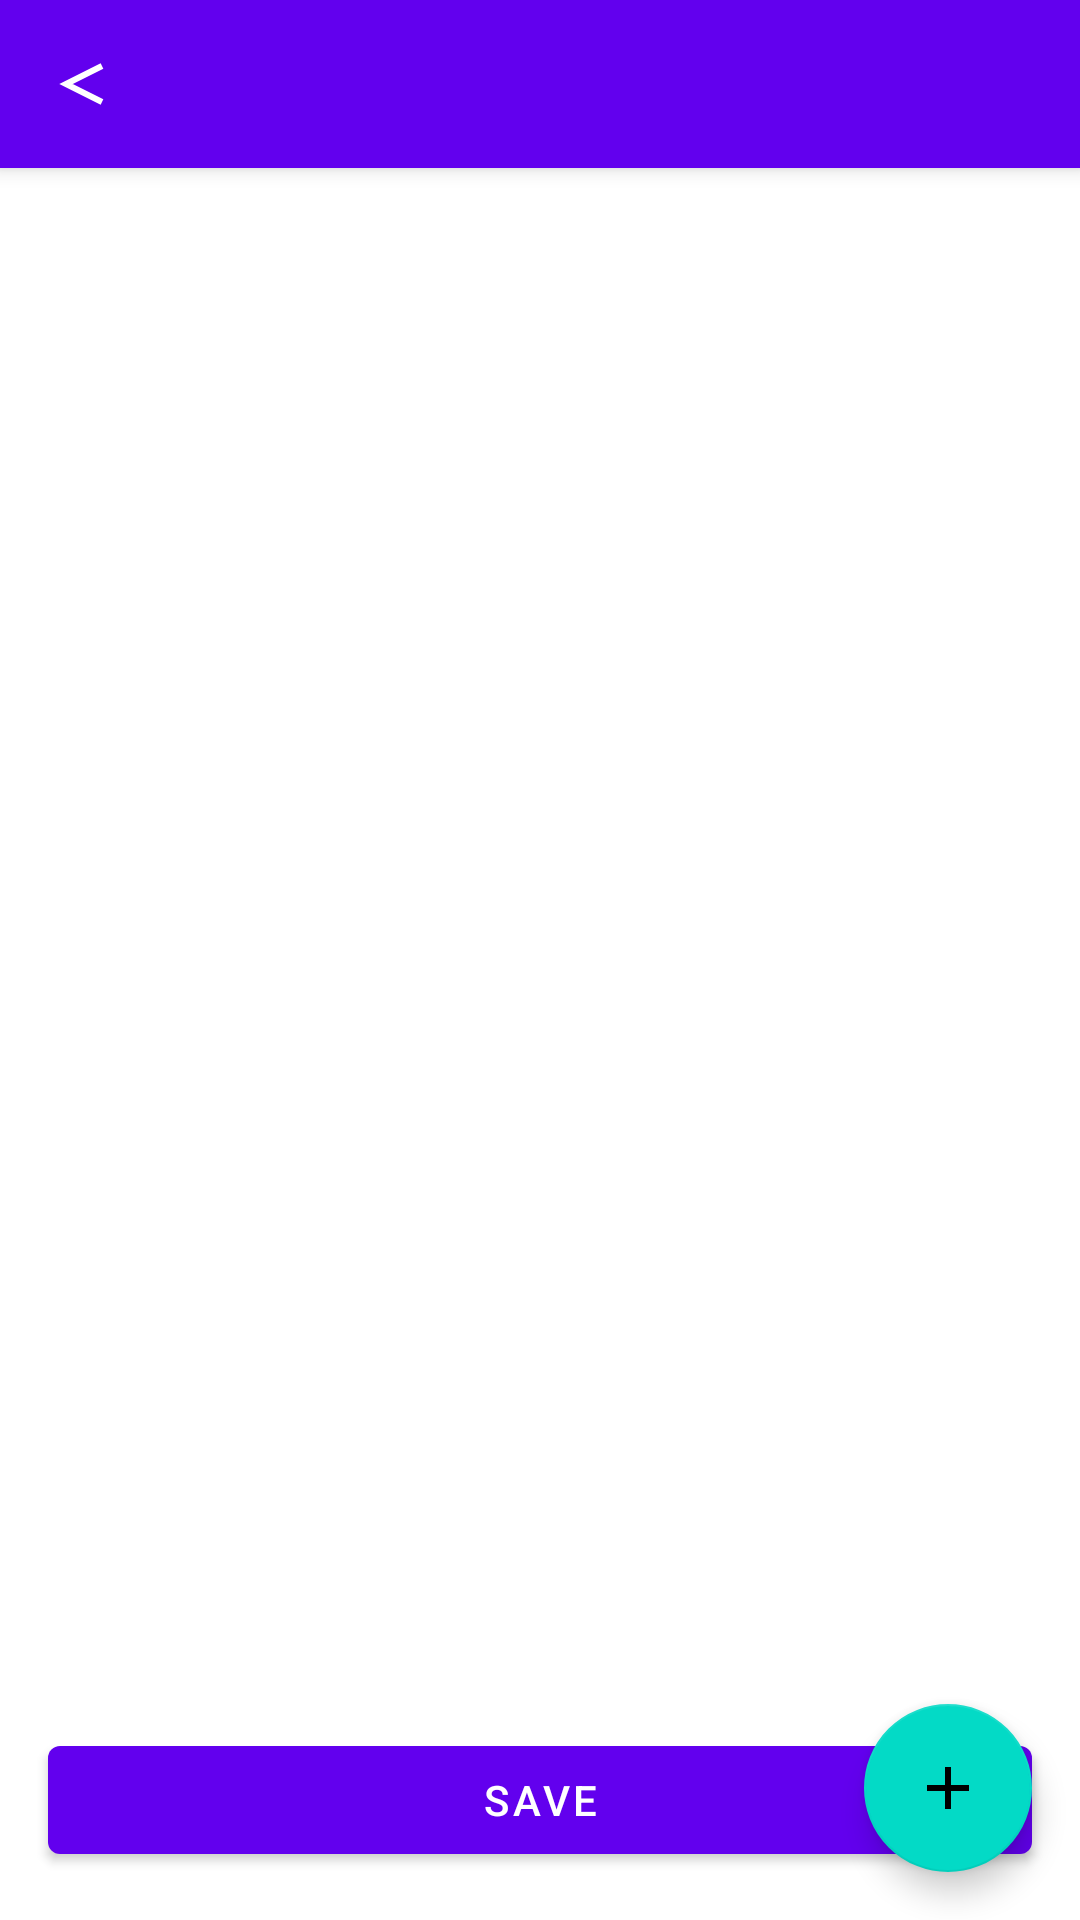

Here is an Android app screen rendered from its layout file. Give the layout XML and the strings, colors and styles it references.
<!-- AndroidManifest.xml: activity theme Theme.FoodRecipeManagement.NoActionBar -->
<!-- res/layout/activity_meal_plan_edit.xml -->
<?xml version="1.0" encoding="utf-8"?>
<androidx.coordinatorlayout.widget.CoordinatorLayout xmlns:android="http://schemas.android.com/apk/res/android"
    xmlns:app="http://schemas.android.com/apk/res-auto"
    xmlns:tools="http://schemas.android.com/tools"
    android:layout_width="match_parent"
    android:layout_height="match_parent"
    tools:context=".MealPlanEditActivity">

    <com.google.android.material.appbar.AppBarLayout
        android:layout_width="match_parent"
        android:layout_height="wrap_content"
        android:theme="@style/ThemeOverlay.AppCompat.Dark.ActionBar">

        <com.google.android.material.appbar.MaterialToolbar
            android:id="@+id/toolbar_meal_plan_edit"
            android:layout_width="match_parent"
            android:layout_height="?attr/actionBarSize"
            app:navigationIcon="@drawable/ic_arrow_back" /> </com.google.android.material.appbar.AppBarLayout>

    <androidx.constraintlayout.widget.ConstraintLayout
        android:layout_width="match_parent"
        android:layout_height="match_parent"
        app:layout_behavior="@string/appbar_scrolling_view_behavior">

        <androidx.recyclerview.widget.RecyclerView
            android:id="@+id/recyclerView_meal_plan_entries"
            android:layout_width="0dp"
            android:layout_height="0dp"
            android:padding="8dp"
            android:clipToPadding="false"
            app:layoutManager="androidx.recyclerview.widget.LinearLayoutManager"
            app:layout_constraintTop_toTopOf="parent"
            app:layout_constraintBottom_toTopOf="@id/button_save_meal_plan"
            app:layout_constraintStart_toStartOf="parent"
            app:layout_constraintEnd_toEndOf="parent"
            tools:listitem="@layout/item_meal_plan_entry" />

        <TextView
            android:id="@+id/textView_empty_meal_plan"
            android:layout_width="wrap_content"
            android:layout_height="wrap_content"
            android:text="@string/meal_plan_empty_text"  android:textAppearance="?attr/textAppearanceBody1"
            android:visibility="gone"
            app:layout_constraintTop_toTopOf="parent"
            app:layout_constraintBottom_toBottomOf="parent"
            app:layout_constraintStart_toStartOf="parent"
            app:layout_constraintEnd_toEndOf="parent"
            tools:visibility="visible"/>

        <Button
            android:id="@+id/button_save_meal_plan"
            style="@style/Widget.MaterialComponents.Button"
            android:layout_width="0dp"
            android:layout_height="wrap_content"
            android:text="@string/save" android:layout_marginStart="16dp"
            android:layout_marginEnd="16dp"
            android:layout_marginBottom="16dp"
            app:layout_constraintBottom_toBottomOf="parent"
            app:layout_constraintStart_toStartOf="parent"
            app:layout_constraintEnd_toEndOf="parent"/>

    </androidx.constraintlayout.widget.ConstraintLayout>

    <com.google.android.material.floatingactionbutton.FloatingActionButton
        android:id="@+id/fab_add_meal_entry"
        android:layout_width="wrap_content"
        android:layout_height="wrap_content"
        android:layout_gravity="bottom|end"
        android:layout_margin="16dp"
        android:contentDescription="@string/add_recipe_to_meal_plan" app:srcCompat="@drawable/ic_add" /> </androidx.coordinatorlayout.widget.CoordinatorLayout>
<!-- res/layout/item_meal_plan_entry.xml (included above) -->
<?xml version="1.0" encoding="utf-8"?>
<com.google.android.material.card.MaterialCardView
    xmlns:android="http://schemas.android.com/apk/res/android"
    xmlns:app="http://schemas.android.com/apk/res-auto"
    xmlns:tools="http://schemas.android.com/tools"
    android:layout_width="match_parent"
    android:layout_height="wrap_content"
    android:layout_marginStart="8dp"
    android:layout_marginTop="4dp"
    android:layout_marginEnd="8dp"
    android:layout_marginBottom="4dp"
    app:cardCornerRadius="8dp"
    app:cardElevation="1dp">

    <androidx.constraintlayout.widget.ConstraintLayout
        android:layout_width="match_parent"
        android:layout_height="wrap_content"
        android:padding="12dp">

        <ImageView
            android:id="@+id/imageView_meal_entry_recipe"
            android:layout_width="60dp"
            android:layout_height="60dp"
            android:scaleType="centerCrop"
            app:layout_constraintStart_toStartOf="parent"
            app:layout_constraintTop_toTopOf="parent"
            app:layout_constraintBottom_toBottomOf="parent"
            tools:src="@drawable/ic_placeholder" /> <TextView
        android:id="@+id/textView_meal_entry_title"
        android:layout_width="0dp"
        android:layout_height="wrap_content"
        android:layout_marginStart="12dp"
        android:layout_marginEnd="8dp"
        android:textAppearance="?attr/textAppearanceSubtitle1"
        android:maxLines="2"
        android:ellipsize="end"
        app:layout_constraintStart_toEndOf="@id/imageView_meal_entry_recipe"
        app:layout_constraintTop_toTopOf="@id/imageView_meal_entry_recipe"
        app:layout_constraintEnd_toStartOf="@id/button_delete_meal_entry"
        tools:text="Delicious Pasta Carbonara" />

        <TextView
            android:id="@+id/textView_meal_entry_tag"
            android:layout_width="wrap_content"
            android:layout_height="wrap_content"
            android:layout_marginStart="12dp"
            android:layout_marginTop="4dp"
            android:textAppearance="?attr/textAppearanceCaption"
            android:background="@drawable/tag_background" android:paddingStart="6dp"
            android:paddingEnd="6dp"
            android:paddingTop="2dp"
            android:paddingBottom="2dp"
            android:textColor="?android:attr/textColorPrimaryInverse" app:layout_constraintStart_toEndOf="@id/imageView_meal_entry_recipe"
            app:layout_constraintTop_toBottomOf="@id/textView_meal_entry_title"
            app:layout_constraintBottom_toBottomOf="@id/imageView_meal_entry_recipe"
            tools:text="Lunch"
            tools:backgroundTint="@color/purple_500"/> <ImageButton
        android:id="@+id/button_delete_meal_entry"
        android:layout_width="48dp"
        android:layout_height="48dp"
        android:background="?attr/selectableItemBackgroundBorderless"
        android:contentDescription="@string/delete"
        android:src="@drawable/ic_delete" app:tint="?attr/colorError"
        app:layout_constraintEnd_toEndOf="parent"
        app:layout_constraintTop_toTopOf="parent"
        app:layout_constraintBottom_toBottomOf="parent" />

    </androidx.constraintlayout.widget.ConstraintLayout>
</com.google.android.material.card.MaterialCardView>
<!-- resources referenced by this layout -->
<resources>
  <color name="purple_500">#6200EE</color>
  <!-- drawable ic_add (drawable) -->
  <?xml version="1.0" encoding="utf-8"?>
  <vector xmlns:android="http://schemas.android.com/apk/res/android"
      android:width="24dp" android:height="24dp" android:viewportWidth="24" android:viewportHeight="24">
      <path android:fillColor="#FFF" android:pathData="M19,13h-6v6h-2v-6H5v-2h6V5h2v6h6v2z"/>
  </vector>
  <!-- drawable ic_arrow_back (drawable) -->
  <?xml version="1.0" encoding="utf-8"?>
  <vector xmlns:android="http://schemas.android.com/apk/res/android"
      android:width="24dp"
      android:height="24dp"
      android:viewportWidth="24"
      android:viewportHeight="24">
  
      <path
          android:fillColor="#00000000"
          android:strokeColor="?attr/colorControlNormal"
          android:strokeWidth="2"
          android:strokeLineCap="butt"
          android:strokeLineJoin="miter"
          android:pathData="M18,6 L6,12 18,18"/>
  
  </vector>
  <!-- drawable ic_placeholder (drawable) -->
  <?xml version="1.0" encoding="utf-8"?>
  <shape xmlns:android="http://schemas.android.com/apk/res/android"
      android:shape="rectangle">
  
      <solid android:color="#EEEEEE" />
      <corners android:radius="4dp" />
      <stroke
          android:width="1dp"
          android:color="#DDDDDD" />
  
  </shape>
  <!-- drawable tag_background (drawable) -->
  <?xml version="1.0" encoding="utf-8"?>
  <shape xmlns:android="http://schemas.android.com/apk/res/android" android:shape="rectangle">
      <corners android:radius="4dp" />
      <solid android:color="@color/purple_500" /> </shape>
  <string name="add_recipe_to_meal_plan">Add recipe to meal plan</string>
  <string name="delete">Delete</string>
  <string name="meal_plan_empty_text">No meals planned for this day yet. Tap + to add.</string>
  <string name="save">Save</string>
  <style name="Theme.FoodRecipeManagement.NoActionBar" parent="Theme.FoodRecipeManagement">
          <item name="windowActionBar">false</item>
          <item name="windowNoTitle">true</item>
      </style>
  <style name="Theme.FoodRecipeManagement" parent="Theme.MaterialComponents.DayNight.DarkActionBar">
          <item name="colorPrimary">@color/purple_500</item>
      </style>
</resources>
